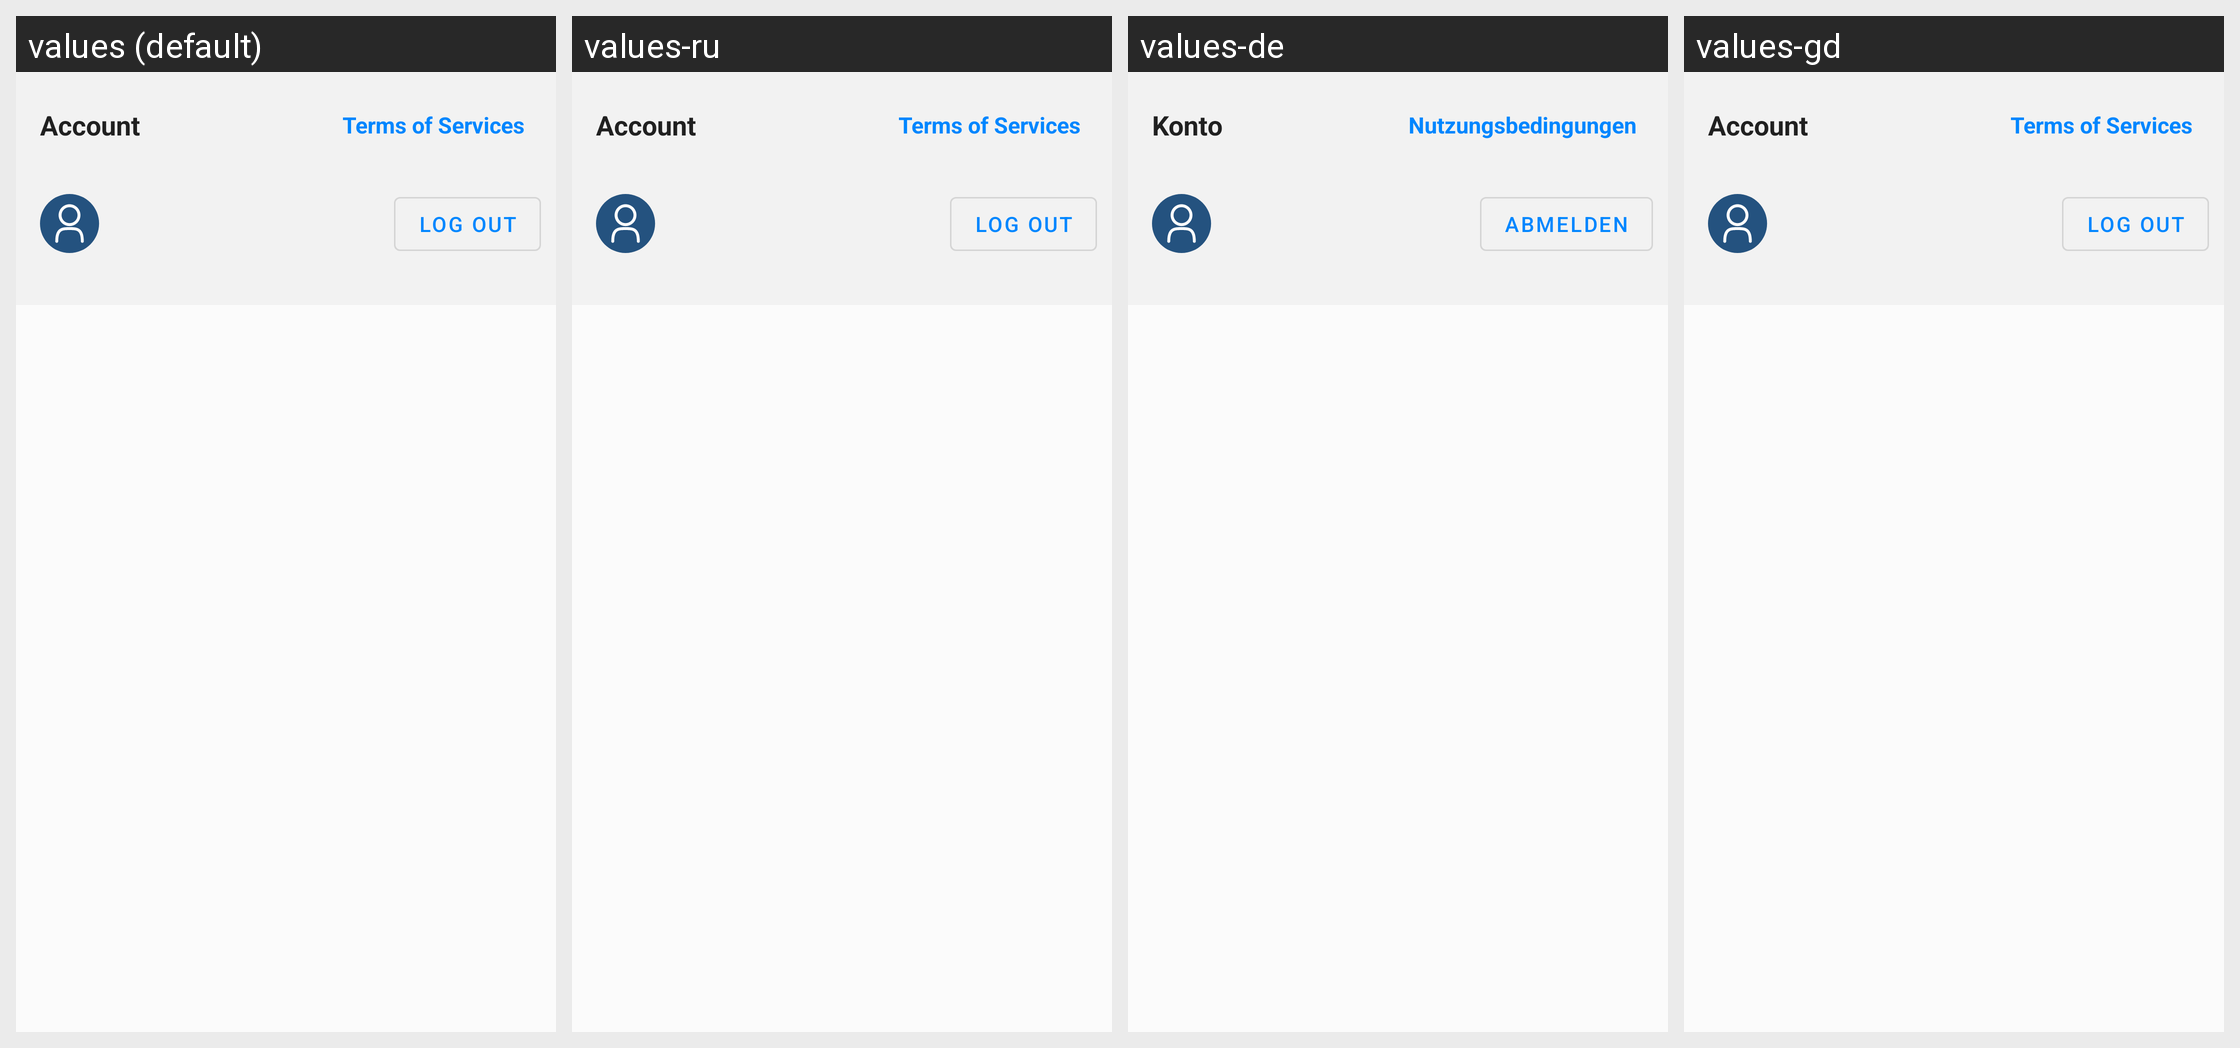

The Android screen above is rendered under several locales of the same app. Produce the string resources it draws, with the default and per-locale values.
Android screen res/layout/custom_preference.xml rendered under 4 locales, left to right: values (default), values-ru, values-de, values-gd. Device: Nexus 5 (rendered at 1080×1920; each locale shown at half size, 540×960, under a caption strip naming it); theme Theme.Apps.
Other locales in the repository, not shown: values-es, values-eu, values-fi, values-fr, values-gl, values-hu, values-it, values-nl, values-sk.
Strings drawn on this screen, with the default value and each locale's value (text and hints the layout hard-codes, and strings that could not be matched under every locale, appear in the picture but are not listed):

account
  values: Account
  values-ru: Account  [not translated; the default value is used]
  values-de: Konto
  values-gd: Account  [not translated; the default value is used]

terms_services
  values: Terms of Services
  values-ru: Terms of Services  [not translated; the default value is used]
  values-de: Nutzungsbedingungen
  values-gd: Terms of Services  [not translated; the default value is used]

logout
  values: Log Out
  values-ru: Log Out  [not translated; the default value is used]
  values-de: Abmelden
  values-gd: Log Out  [not translated; the default value is used]
